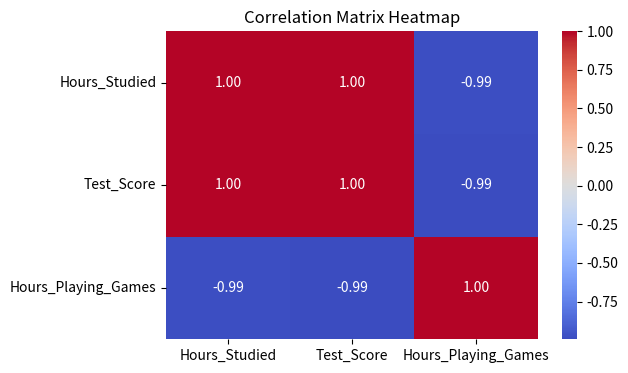

The script that saved this image:
# topic_15c_example.py
# Calculating and displaying a Correlation Matrix

import pandas as pd
import seaborn as sns
import matplotlib.pyplot as plt


data = {
    "Hours_Studied": [2, 3, 5, 7, 9],
    "Test_Score": [55, 60, 75, 85, 95],
    "Hours_Playing_Games": [5, 4, 2, 1, 0]
}
df = pd.DataFrame(data)
# print(df)

# print("\n--- 2. Calculating the Correlation Matrix ---")
# # .corr() computes Pearson correlation by default
corr_matrix = df.corr()
print(corr_matrix)
 






# Set up the matplotlib figure
plt.figure(figsize=(6, 4))
# Draw the heatmap
sns.heatmap(corr_matrix, annot=True, cmap="coolwarm", fmt=".2f")
plt.title("Correlation Matrix Heatmap")
plt.show()
